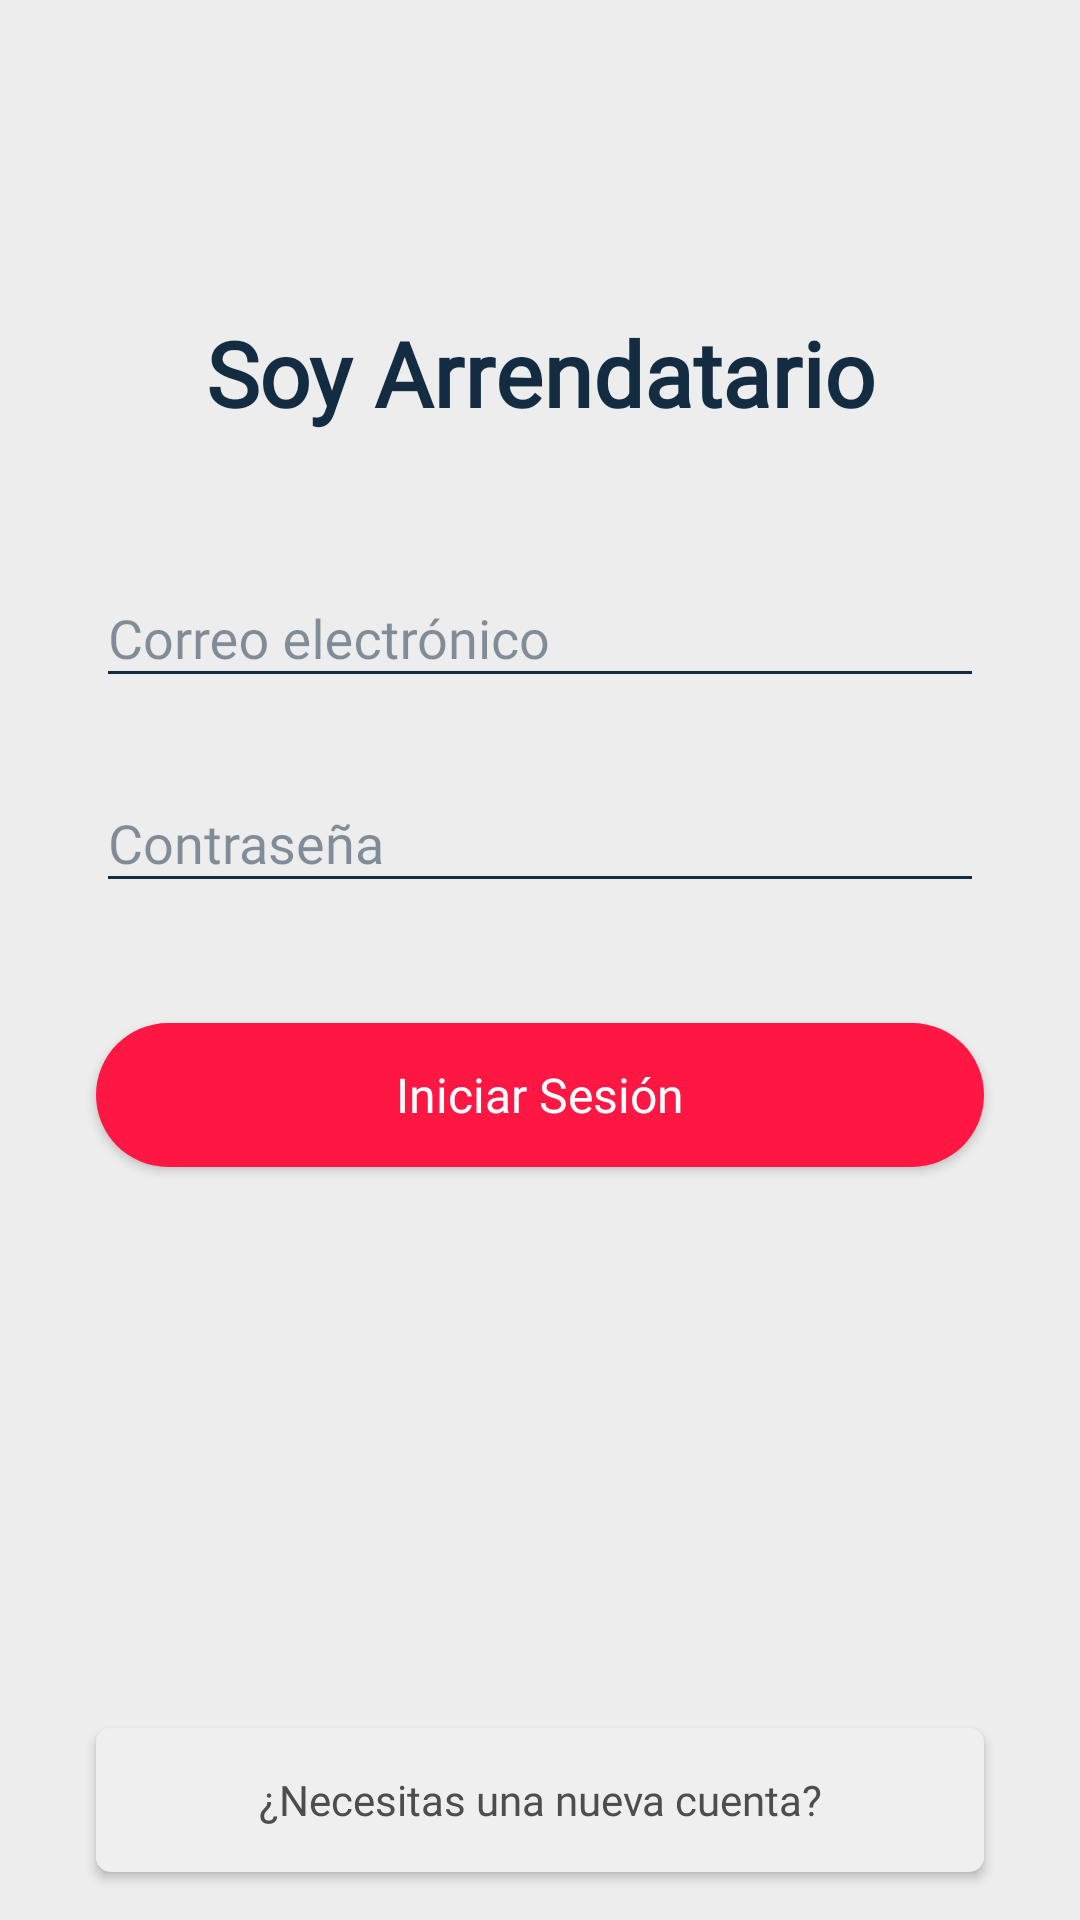

Android layout source for this screen:
<!-- AndroidManifest.xml: application theme AppTheme -->
<!-- res/layout/activity_alquilador.xml -->
<?xml version="1.0" encoding="utf-8"?>
<android.support.constraint.ConstraintLayout xmlns:android="http://schemas.android.com/apk/res/android"
    xmlns:app="http://schemas.android.com/apk/res-auto"
    xmlns:tools="http://schemas.android.com/tools"
    android:layout_width="match_parent"
    android:layout_height="match_parent"
    android:background="@color/colorPrimary"
    tools:context=".Alquilador">


    <TextView
        android:id="@+id/tvAlquilador"
        android:layout_width="match_parent"
        android:layout_height="wrap_content"
        android:layout_marginEnd="24dp"
        android:layout_marginStart="24dp"
        android:layout_marginTop="104dp"
        android:fontFamily="@font/poppins"
        android:text="@string/arrendatario"
        android:textAlignment="center"
        android:textColor="@color/TextDarkBlue"
        android:textSize="30sp"
        android:textStyle="bold"
        app:layout_constraintEnd_toEndOf="parent"
        app:layout_constraintStart_toStartOf="parent"
        app:layout_constraintTop_toTopOf="parent" />

    <android.support.design.widget.TextInputLayout
        android:id="@+id/textInputLayout6"
        android:layout_width="match_parent"
        android:layout_height="wrap_content"
        android:layout_marginEnd="32dp"
        android:layout_marginStart="32dp"
        android:layout_marginTop="36dp"
        android:textColorHint="@color/BlueTransparentHalf"
        app:layout_constraintEnd_toEndOf="parent"
        app:layout_constraintHorizontal_bias="1.0"
        app:layout_constraintStart_toStartOf="parent"
        app:layout_constraintTop_toBottomOf="@+id/tvAlquilador">

        <android.support.design.widget.TextInputEditText
            android:id="@+id/TxtEmail"
            android:layout_width="match_parent"
            android:layout_height="wrap_content"
            android:backgroundTint="@color/TextDarkBlue"
            android:fontFamily="@font/nunito_semibold"
            android:hint="@string/correo"
            android:inputType="textEmailAddress"
            android:textColor="@color/TextDarkBlue"
            app:layout_constraintEnd_toEndOf="parent"
            app:layout_constraintHorizontal_bias="0.0"
            app:layout_constraintStart_toStartOf="parent"
            app:layout_constraintTop_toBottomOf="@+id/tvArrendador" />
    </android.support.design.widget.TextInputLayout>


    <android.support.design.widget.TextInputLayout
        android:id="@+id/textInputLayout7"
        android:layout_width="0dp"
        android:layout_height="wrap_content"
        android:layout_marginEnd="32dp"
        android:layout_marginStart="32dp"
        android:layout_marginTop="16dp"
        android:textColorHint="@color/BlueTransparentHalf"
        app:layout_constraintEnd_toEndOf="parent"
        app:layout_constraintHorizontal_bias="1.0"
        app:layout_constraintStart_toStartOf="parent"
        app:layout_constraintTop_toBottomOf="@+id/textInputLayout6">

        <android.support.design.widget.TextInputEditText
            android:id="@+id/TxtPassword"
            android:layout_width="match_parent"
            android:layout_height="wrap_content"
            android:backgroundTint="@color/TextDarkBlue"
            android:fontFamily="@font/nunito_semibold"
            android:hint="@string/password"
            android:inputType="textPassword"
            android:textColor="@color/TextDarkBlue"/>
    </android.support.design.widget.TextInputLayout>

    <Button
        android:id="@+id/botonLogin"
        android:layout_width="match_parent"
        android:layout_height="48dp"
        android:layout_marginEnd="32dp"
        android:layout_marginStart="32dp"
        android:layout_marginTop="40dp"
        android:background="@drawable/button_background_accent"
        android:fontFamily="@font/nunito_semibold"
        android:onClick="onClick"
        android:text="@string/login"
        android:textAllCaps="false"
        android:textColor="@android:color/white"
        android:textSize="16sp"
        app:layout_constraintEnd_toEndOf="parent"
        app:layout_constraintHorizontal_bias="0.0"
        app:layout_constraintStart_toStartOf="parent"
        app:layout_constraintTop_toBottomOf="@+id/textInputLayout7" />

    <Button
        android:id="@+id/botonRegistrar"
        android:layout_width="match_parent"
        android:layout_height="wrap_content"
        android:layout_marginBottom="16dp"
        android:layout_marginEnd="32dp"
        android:layout_marginStart="32dp"
        android:background="@drawable/button_background_gray"
        android:fontFamily="@font/nunito_semibold"
        android:text="@string/necesitas_nueva_cuenta"
        android:textAllCaps="false"
        android:textColor="#4d4d4d"
        android:textSize="14sp"
        app:layout_constraintBottom_toBottomOf="parent"
        app:layout_constraintEnd_toEndOf="parent"
        app:layout_constraintHorizontal_bias="0.0"
        app:layout_constraintStart_toStartOf="parent" />




</android.support.constraint.ConstraintLayout>
<!-- resources referenced by this layout -->
<resources>
  <color name="BlueTransparentHalf">#80132C42</color>
  <color name="TextDarkBlue">#132C42</color>
  <color name="colorPrimary">#ededed</color>
  <!-- drawable button_background_accent (drawable) -->
  <?xml version="1.0" encoding="utf-8"?>
  <shape xmlns:android="http://schemas.android.com/apk/res/android">
      <corners android:radius="24dp"/>
      <solid android:color="@color/colorAccent" />
  
  
  </shape>
  <!-- drawable button_background_gray (drawable) -->
  <?xml version="1.0" encoding="utf-8"?>
  <shape xmlns:android="http://schemas.android.com/apk/res/android">
      <corners android:radius="5dp"/>
      <solid android:color="#EFEFEF" />
  
  
  </shape>
  <string name="arrendatario">Soy Arrendatario</string>
  <string name="correo">Correo electrónico</string>
  <string name="login">Iniciar Sesión</string>
  <string name="necesitas_nueva_cuenta">¿Necesitas una nueva cuenta?</string>
  <string name="password">Contraseña</string>
  <style name="AppTheme" parent="Theme.AppCompat.Light.NoActionBar">
          
          <item name="colorPrimary">@color/colorPrimary</item>
          <item name="colorPrimaryDark">@color/colorPrimaryDark</item>
          <item name="colorAccent">@color/colorAccent</item>
      </style>
  <color name="colorAccent">#FF1744</color>
  <color name="colorPrimaryDark">#bcbcbc</color>
</resources>
